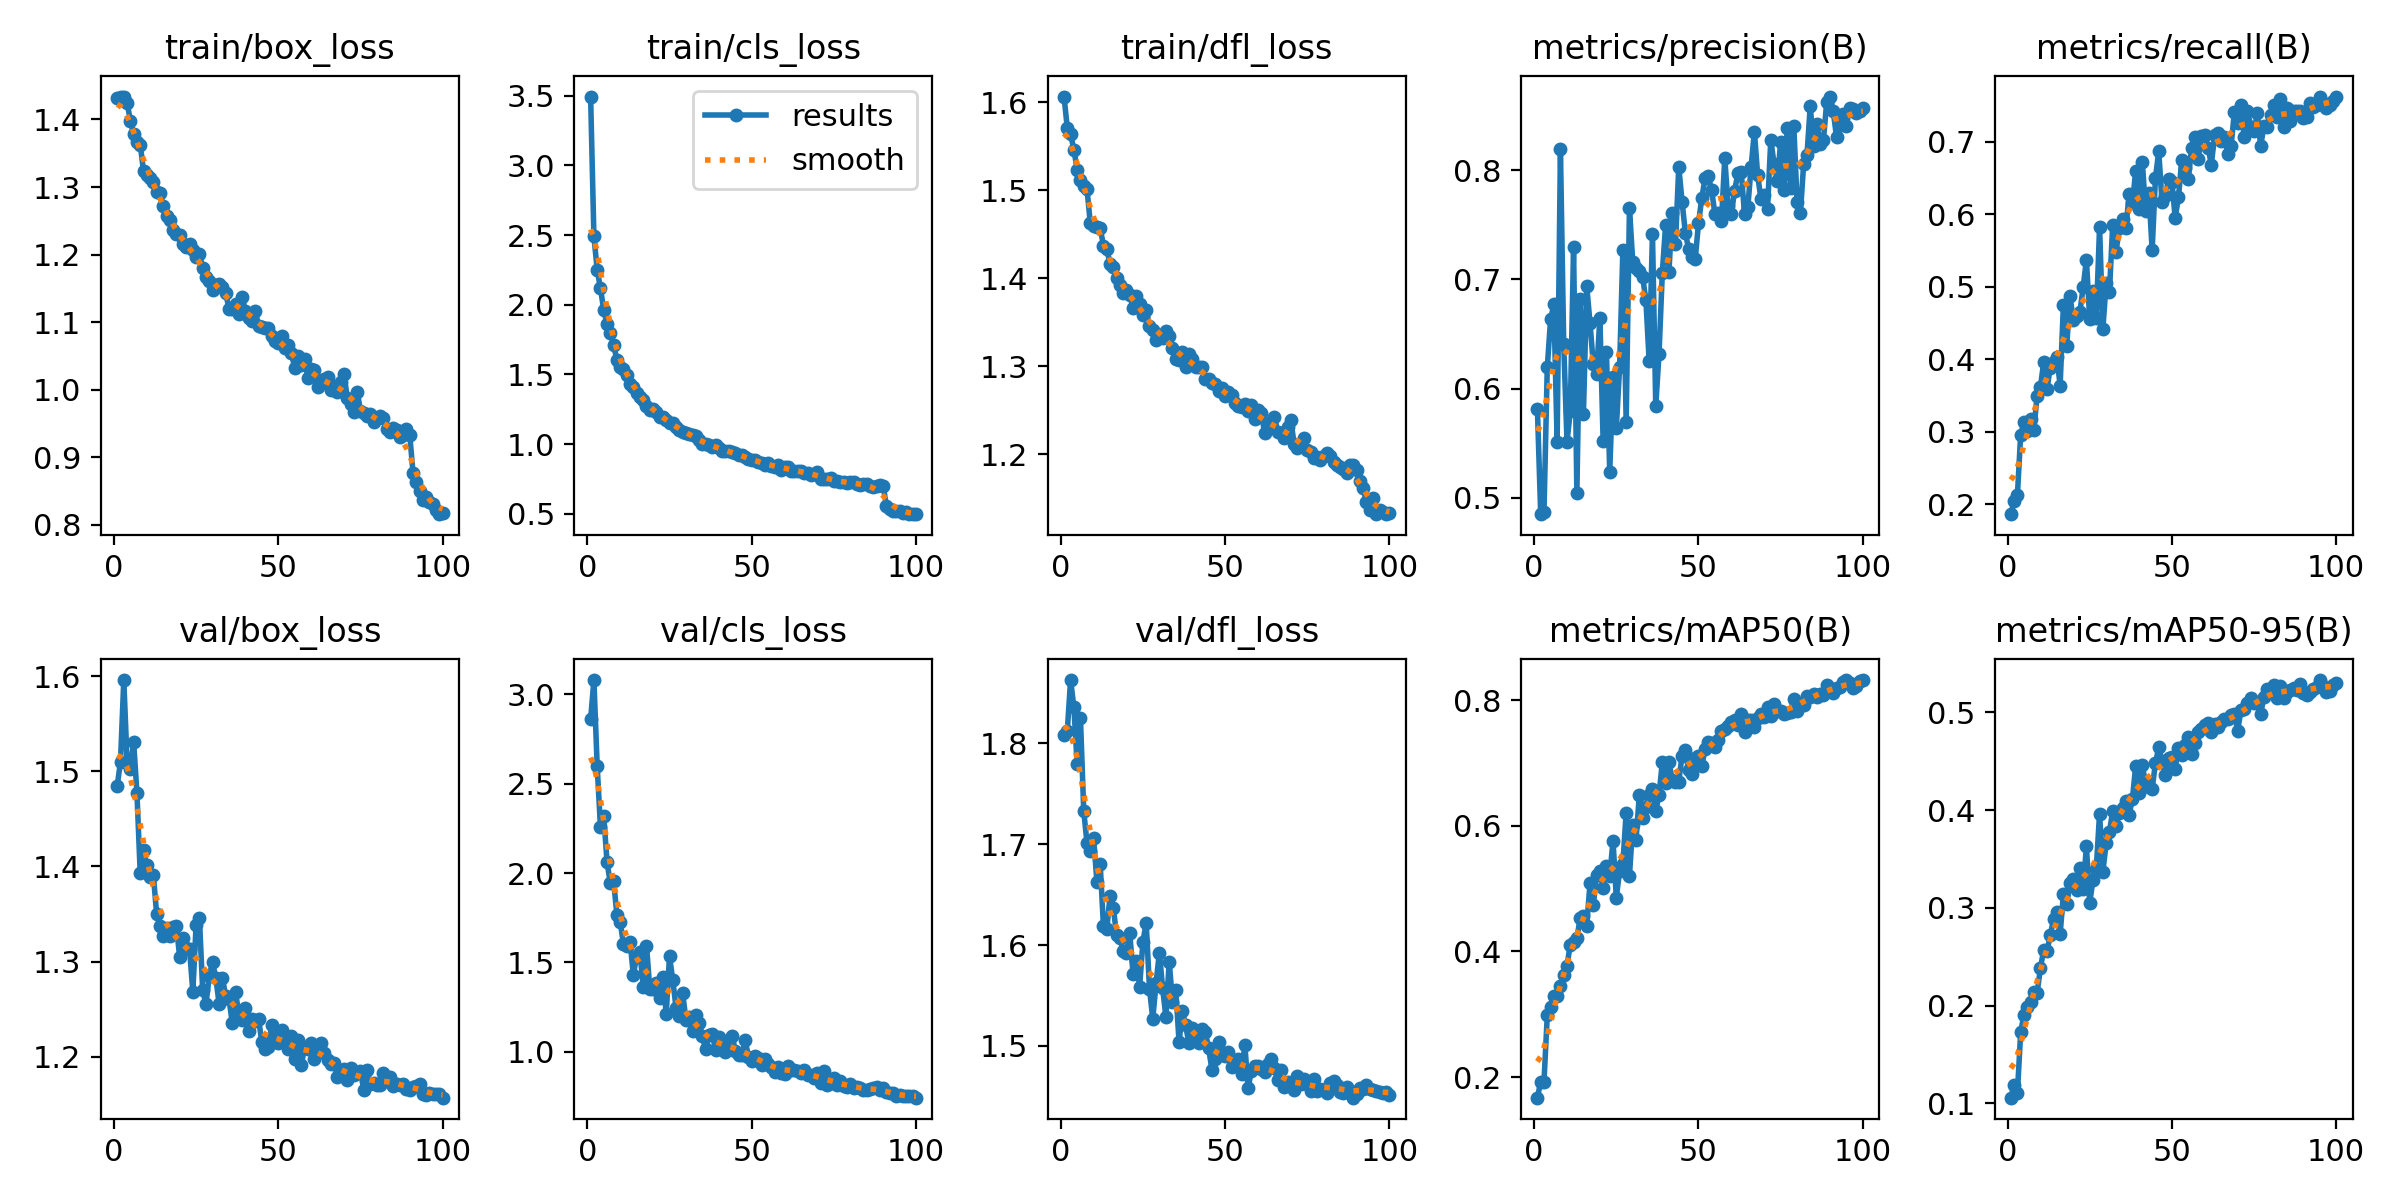

The table this chart was drawn from, first rows:
epoch, train/box_loss, train/cls_loss, train/dfl_loss, metrics/precision(B), metrics/recall(B), metrics/mAP50(B), metrics/mAP50-95(B), val/box_loss, val/cls_loss, val/dfl_loss, lr/pg0, lr/pg1, lr/pg2
1, 1.432, 3.494, 1.607, 0.5811, 0.1862, 0.1673, 0.1059, 1.485, 2.858, 1.808, 0.0001738, 0.0001738, 0.0001738
2, 1.434, 2.49, 1.571, 0.4851, 0.2046, 0.1926, 0.1188, 1.51, 3.078, 1.812, 0.0003457, 0.0003457, 0.0003457
3, 1.434, 2.252, 1.563, 0.4872, 0.2123, 0.1926, 0.1104, 1.596, 2.597, 1.863, 0.0005141, 0.0005141, 0.0005141
4, 1.425, 2.116, 1.546, 0.6195, 0.2958, 0.2982, 0.1728, 1.51, 2.255, 1.836, 0.0005104, 0.0005104, 0.0005104
5, 1.398, 1.961, 1.523, 0.6633, 0.3133, 0.3113, 0.1909, 1.502, 2.317, 1.779, 0.0005052, 0.0005052, 0.0005052
6, 1.378, 1.86, 1.512, 0.6771, 0.3009, 0.3295, 0.1991, 1.53, 2.06, 1.825, 0.0005, 0.0005, 0.0005
7, 1.367, 1.796, 1.505, 0.5512, 0.3177, 0.3284, 0.2041, 1.477, 1.942, 1.733, 0.0004948, 0.0004948, 0.0004948
8, 1.363, 1.712, 1.501, 0.8192, 0.3023, 0.3454, 0.2139, 1.393, 1.953, 1.701, 0.0004895, 0.0004895, 0.0004895
9, 1.324, 1.603, 1.462, 0.6407, 0.3497, 0.362, 0.2129, 1.417, 1.767, 1.693, 0.0004843, 0.0004843, 0.0004843
10, 1.317, 1.551, 1.459, 0.5516, 0.3614, 0.3776, 0.2382, 1.401, 1.726, 1.706, 0.0004791, 0.0004791, 0.0004791
11, 1.313, 1.538, 1.459, 0.5794, 0.3956, 0.411, 0.2571, 1.389, 1.603, 1.663, 0.0004739, 0.0004739, 0.0004739
12, 1.307, 1.498, 1.457, 0.7294, 0.3586, 0.4145, 0.2558, 1.391, 1.591, 1.681, 0.0004687, 0.0004687, 0.0004687
13, 1.293, 1.432, 1.437, 0.5044, 0.3883, 0.4208, 0.272, 1.35, 1.616, 1.619, 0.0004635, 0.0004635, 0.0004635
14, 1.291, 1.411, 1.433, 0.6821, 0.3958, 0.4528, 0.2885, 1.338, 1.432, 1.616, 0.0004583, 0.0004583, 0.0004583
15, 1.272, 1.367, 1.417, 0.577, 0.4034, 0.4564, 0.2956, 1.327, 1.533, 1.648, 0.0004531, 0.0004531, 0.0004531
16, 1.257, 1.339, 1.413, 0.6938, 0.3636, 0.4409, 0.273, 1.335, 1.558, 1.637, 0.0004479, 0.0004479, 0.0004479
17, 1.252, 1.319, 1.4, 0.6602, 0.4748, 0.5083, 0.3144, 1.327, 1.366, 1.61, 0.0004427, 0.0004427, 0.0004427
18, 1.236, 1.277, 1.392, 0.6223, 0.4178, 0.4735, 0.3035, 1.337, 1.595, 1.607, 0.0004375, 0.0004375, 0.0004375
19, 1.23, 1.245, 1.383, 0.6133, 0.4868, 0.5216, 0.3259, 1.338, 1.354, 1.594, 0.0004323, 0.0004323, 0.0004323
20, 1.229, 1.254, 1.387, 0.6647, 0.454, 0.5285, 0.3301, 1.305, 1.352, 1.593, 0.0004271, 0.0004271, 0.0004271
21, 1.215, 1.231, 1.381, 0.5517, 0.4591, 0.5014, 0.318, 1.325, 1.388, 1.611, 0.0004218, 0.0004218, 0.0004218
22, 1.212, 1.193, 1.367, 0.6332, 0.4644, 0.5368, 0.3409, 1.314, 1.299, 1.572, 0.0004166, 0.0004166, 0.0004166
23, 1.216, 1.195, 1.379, 0.5239, 0.4989, 0.5198, 0.3199, 1.313, 1.418, 1.584, 0.0004114, 0.0004114, 0.0004114
24, 1.206, 1.169, 1.371, 0.6107, 0.5371, 0.5762, 0.3629, 1.269, 1.213, 1.559, 0.0004062, 0.0004062, 0.0004062
25, 1.196, 1.152, 1.359, 0.564, 0.4551, 0.4857, 0.3054, 1.338, 1.534, 1.603, 0.000401, 0.000401, 0.000401
26, 1.2, 1.151, 1.364, 0.6195, 0.4934, 0.5282, 0.3285, 1.346, 1.401, 1.622, 0.0003958, 0.0003958, 0.0003958
27, 1.18, 1.122, 1.345, 0.7272, 0.4561, 0.5399, 0.3403, 1.27, 1.244, 1.557, 0.0003906, 0.0003906, 0.0003906
28, 1.167, 1.1, 1.342, 0.5698, 0.5822, 0.621, 0.3966, 1.256, 1.199, 1.527, 0.0003854, 0.0003854, 0.0003854
29, 1.161, 1.086, 1.33, 0.7653, 0.4412, 0.5205, 0.3371, 1.285, 1.329, 1.562, 0.0003802, 0.0003802, 0.0003802
30, 1.148, 1.079, 1.336, 0.716, 0.5051, 0.602, 0.366, 1.3, 1.18, 1.593, 0.000375, 0.000375, 0.000375
31, 1.154, 1.073, 1.332, 0.7102, 0.492, 0.5776, 0.3776, 1.283, 1.197, 1.557, 0.0003698, 0.0003698, 0.0003698
32, 1.156, 1.063, 1.34, 0.7078, 0.5856, 0.649, 0.3996, 1.256, 1.115, 1.529, 0.0003646, 0.0003646, 0.0003646
33, 1.152, 1.06, 1.335, 0.7025, 0.5477, 0.6128, 0.3835, 1.283, 1.208, 1.584, 0.0003594, 0.0003594, 0.0003594
34, 1.143, 1.027, 1.32, 0.6811, 0.5803, 0.6305, 0.3974, 1.264, 1.164, 1.544, 0.0003542, 0.0003542, 0.0003542
35, 1.12, 0.9976, 1.308, 0.625, 0.5933, 0.6499, 0.4022, 1.261, 1.087, 1.556, 0.0003489, 0.0003489, 0.0003489
36, 1.12, 1.001, 1.307, 0.7415, 0.5808, 0.6586, 0.409, 1.236, 1.014, 1.504, 0.0003437, 0.0003437, 0.0003437
37, 1.127, 0.9931, 1.316, 0.5842, 0.6271, 0.6234, 0.3955, 1.268, 1.093, 1.534, 0.0003385, 0.0003385, 0.0003385
38, 1.111, 0.9787, 1.299, 0.6322, 0.6149, 0.6497, 0.4118, 1.245, 1.099, 1.52, 0.0003333, 0.0003333, 0.0003333
39, 1.137, 0.9906, 1.313, 0.7064, 0.66, 0.7013, 0.4457, 1.239, 1.012, 1.502, 0.0003281, 0.0003281, 0.0003281
40, 1.117, 0.9734, 1.308, 0.7498, 0.6071, 0.6678, 0.4171, 1.251, 1.084, 1.518, 0.0003229, 0.0003229, 0.0003229
41, 1.106, 0.9468, 1.299, 0.707, 0.6721, 0.702, 0.4461, 1.227, 1.014, 1.51, 0.0003177, 0.0003177, 0.0003177
42, 1.102, 0.951, 1.299, 0.7605, 0.6049, 0.6736, 0.427, 1.24, 1.002, 1.502, 0.0003125, 0.0003125, 0.0003125
43, 1.116, 0.9532, 1.299, 0.7327, 0.629, 0.6697, 0.4237, 1.238, 1.048, 1.516, 0.0003073, 0.0003073, 0.0003073
44, 1.095, 0.9405, 1.286, 0.8032, 0.5506, 0.6705, 0.4221, 1.24, 1.087, 1.514, 0.0003021, 0.0003021, 0.0003021
45, 1.093, 0.9363, 1.286, 0.7713, 0.6497, 0.7116, 0.4481, 1.215, 1.004, 1.498, 0.0002969, 0.0002969, 0.0002969
46, 1.091, 0.9217, 1.282, 0.7428, 0.6865, 0.7204, 0.4644, 1.209, 0.9841, 1.476, 0.0002917, 0.0002917, 0.0002917
47, 1.092, 0.9216, 1.28, 0.7279, 0.6168, 0.6892, 0.45, 1.211, 0.9822, 1.486, 0.0002865, 0.0002865, 0.0002865
48, 1.079, 0.9046, 1.272, 0.7209, 0.6249, 0.6824, 0.436, 1.233, 1.066, 1.503, 0.0002812, 0.0002812, 0.0002812
49, 1.072, 0.8952, 1.275, 0.7183, 0.6478, 0.7078, 0.4538, 1.222, 0.9746, 1.491, 0.000276, 0.000276, 0.000276
50, 1.07, 0.8876, 1.267, 0.7513, 0.6447, 0.7116, 0.4549, 1.214, 0.9484, 1.49, 0.0002708, 0.0002708, 0.0002708
51, 1.079, 0.883, 1.271, 0.7744, 0.5949, 0.6946, 0.442, 1.228, 0.9771, 1.494, 0.0002656, 0.0002656, 0.0002656
52, 1.061, 0.8716, 1.267, 0.7926, 0.623, 0.7226, 0.464, 1.218, 0.965, 1.479, 0.0002604, 0.0002604, 0.0002604
53, 1.067, 0.8657, 1.258, 0.7943, 0.674, 0.7341, 0.4562, 1.208, 0.9268, 1.483, 0.0002552, 0.0002552, 0.0002552
54, 1.054, 0.8479, 1.255, 0.7816, 0.6642, 0.7326, 0.4671, 1.222, 0.9625, 1.487, 0.00025, 0.00025, 0.00025
55, 1.032, 0.8609, 1.253, 0.7601, 0.6477, 0.726, 0.4753, 1.198, 0.9346, 1.472, 0.0002448, 0.0002448, 0.0002448
56, 1.05, 0.8461, 1.258, 0.7612, 0.6917, 0.7365, 0.4571, 1.218, 0.9142, 1.501, 0.0002396, 0.0002396, 0.0002396
57, 1.037, 0.8333, 1.249, 0.7536, 0.7056, 0.7504, 0.4683, 1.191, 0.8898, 1.458, 0.0002344, 0.0002344, 0.0002344
58, 1.045, 0.848, 1.256, 0.8113, 0.6766, 0.7538, 0.4804, 1.21, 0.9182, 1.475, 0.0002292, 0.0002292, 0.0002292
59, 1.018, 0.8169, 1.24, 0.7672, 0.7077, 0.7586, 0.483, 1.208, 0.8835, 1.48, 0.000224, 0.000224, 0.000224
60, 1.031, 0.8323, 1.25, 0.7602, 0.7086, 0.7649, 0.4874, 1.215, 0.8791, 1.48, 0.0002188, 0.0002188, 0.0002188
... 40 more rows
